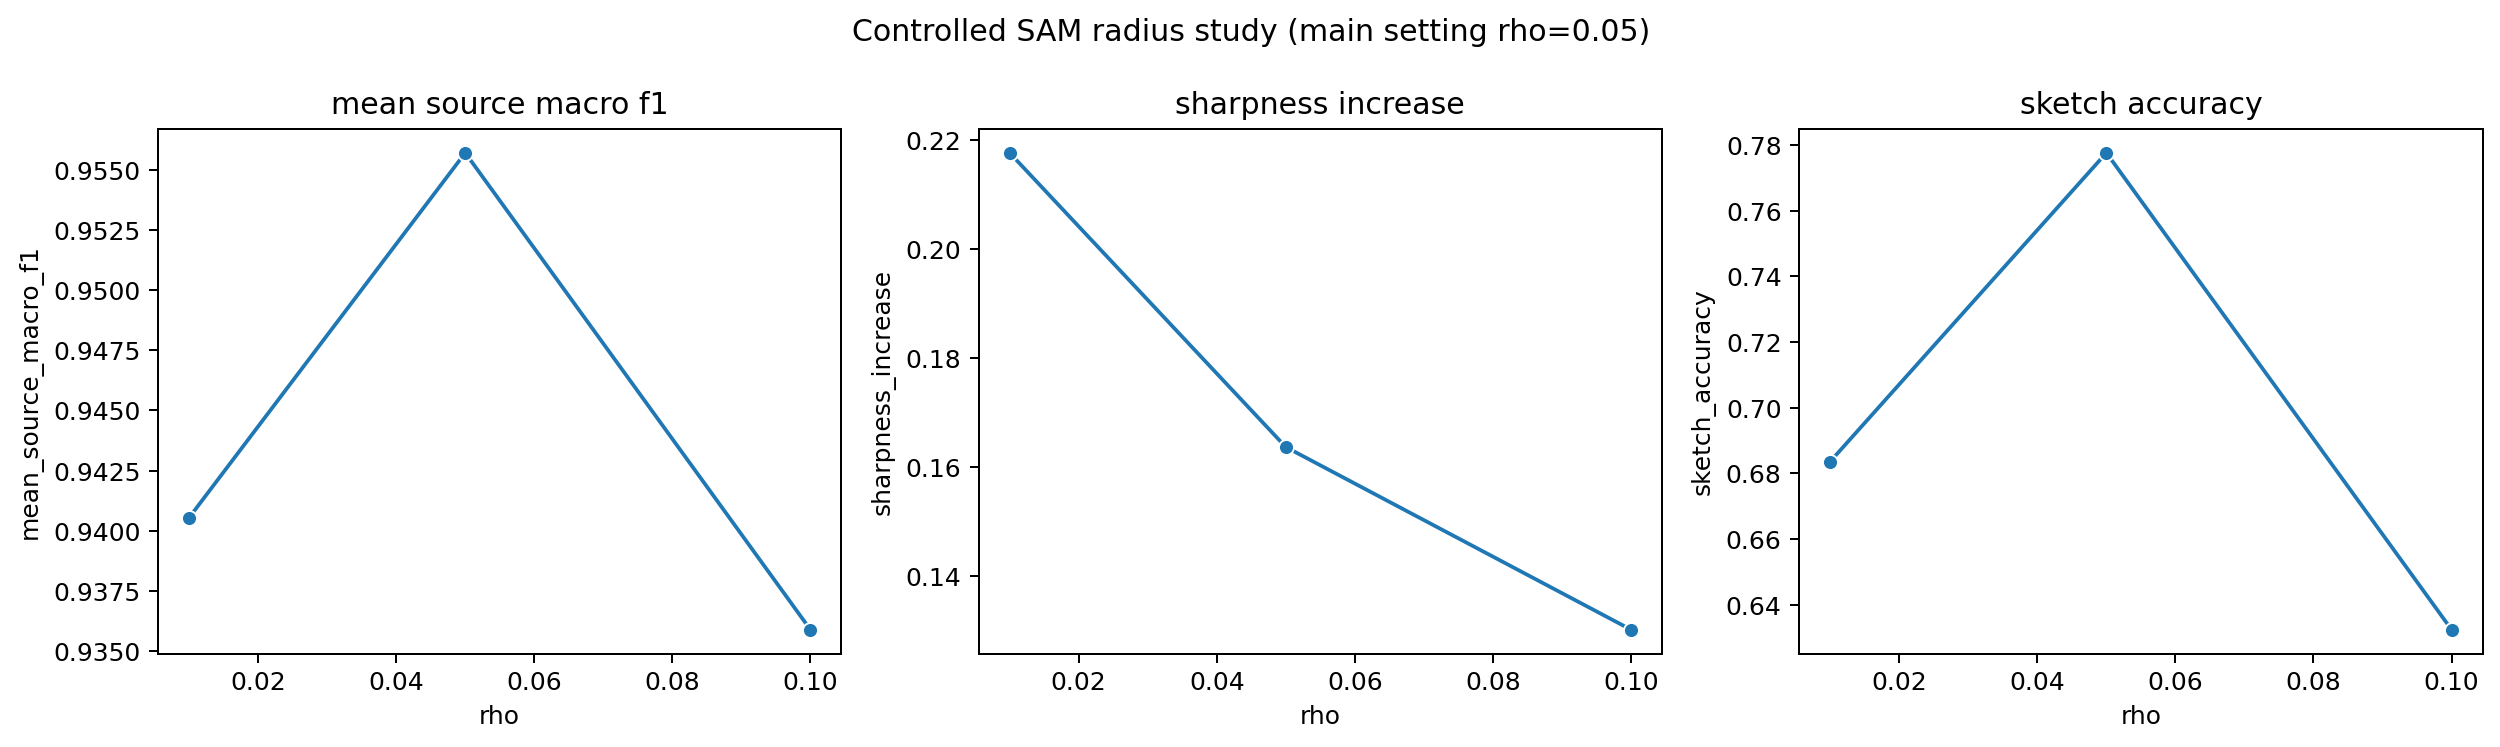

Source data for this figure (header and first rows):
method, main_comparison, photo_accuracy, photo_macro_f1, art_painting_accuracy, art_painting_macro_f1, cartoon_accuracy, cartoon_macro_f1, mean_source_accuracy, worst_source_accuracy, mean_source_macro_f1, worst_source_macro_f1, source_domain_separability, sharpness_increase, sketch_accuracy, sketch_macro_f1, sketch_accuracy_change_vs_erm, mean_source_to_sketch_gap, rho
sam_rho_0p01, False, 0.9671, 0.9598, 0.9122, 0.9107, 0.9467, 0.9511, 0.942, 0.9122, 0.9405, 0.9107, 0.8339, 0.2177, 0.6836, 0.6603, 0.05243, 0.2584, 0.01
sam, True, 0.976, 0.9719, 0.9268, 0.925, 0.9659, 0.9702, 0.9563, 0.9268, 0.9557, 0.925, 0.8505, 0.1637, 0.7776, 0.7891, 0.1463, 0.1787, 0.05
sam_rho_0p1, False, 0.9581, 0.9541, 0.9024, 0.9022, 0.9467, 0.9513, 0.9357, 0.9024, 0.9359, 0.9022, 0.814, 0.1302, 0.6325, 0.6429, 0.001273, 0.3033, 0.1
